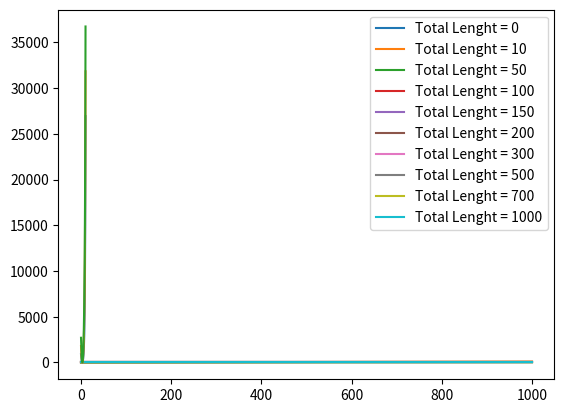
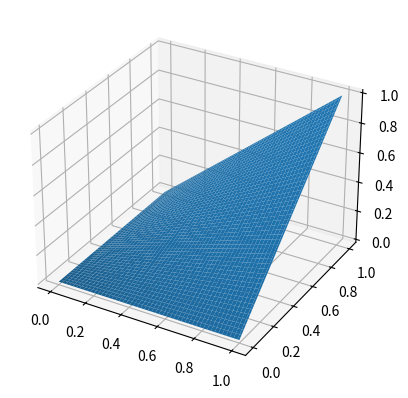

Reproduce these figures in Python, in order. (Note: this script raises an exception after producing the figures.)
import matplotlib.pyplot as plt
import numpy as np

## EPL
EPL = np.linspace(0, 1000, 1000)
GT_Total = [0, 10, 50, 100, 150, 200, 300, 500, 700, 1000]
# Edited_Total = np.linspace(1, 1000, 1)

def lineRatio(EPL, Total):
    return EPL/Total

for t in GT_Total:
    plt.plot(EPL, lineRatio(EPL, t), label = f'Total Lenght = {t}')

plt.legend()
plt.show()

import math
import matplotlib.pyplot as plt
import numpy as np

def f(x, const):
    return const*(x - 3)**2 + math.e**x

x = np.linspace(0, 10, 1000)

for c in [100, 200, 300]:
    plt.plot(x, f(x, c))
plt.show()



lRatio = np.linspace(0, 1, 100)
vRatio = np.linspace(0, 1, 100)
X, Y = np.meshgrid(lRatio, vRatio)

def metric1(lr, vr):
    """LineRatio / VolumeRatio"""
    return lr / vr

def metric2(lr, vr):
    """LineRatio * VolumeRatio"""
    return lr * vr

funcs = [metric1]


fig = plt.figure()
ax = plt.axes(projection='3d')
ax.plot_surface(X, Y, metric2(X, Y))
fig.show()

fig, axs = plt.subplots(nrows = 1, ncols = len(funcs))
for i, func in enumerate(funcs):
    axs[i] = plt.axes(projection='3d')
    axs[i].set_xlabel('LineRatio [0 ; 1]')
    axs[i].set_ylabel('VolumeRatio [0 ; 1]')
    axs[i].set_zlabel(func.__doc__)
    axs[i].set_title(func.__name__)
    axs[i].plot3D(X, Y, func(X, Y))

plt.show()